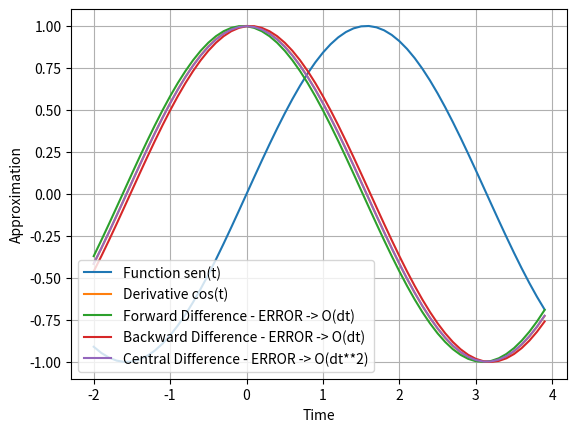

This chart was generated by the following Python code:
import numpy as np
import matplotlib.pyplot as plt

dt = 0.1
t = np.arange(-2,4,0.1)

forward = (np.sin(t + dt) - np.sin(t))/dt
backward = (np.sin(t) - np.sin(t - dt))/dt
central = (np.sin(t + dt) - np.sin(t - dt))/(2*dt)


plt.plot(t,np.sin(t), label="Function sen(t)")
plt.plot(t,np.cos(t), label="Derivative cos(t)")
plt.plot(t, forward, label="Forward Difference - ERROR -> O(dt)")
plt.plot(t, backward, label="Backward Difference - ERROR -> O(dt)")
plt.plot(t, central, label="Central Difference - ERROR -> O(dt**2)")
plt.xlabel("Time")
plt.ylabel("Approximation")
plt.legend()
plt.grid()
plt.show()